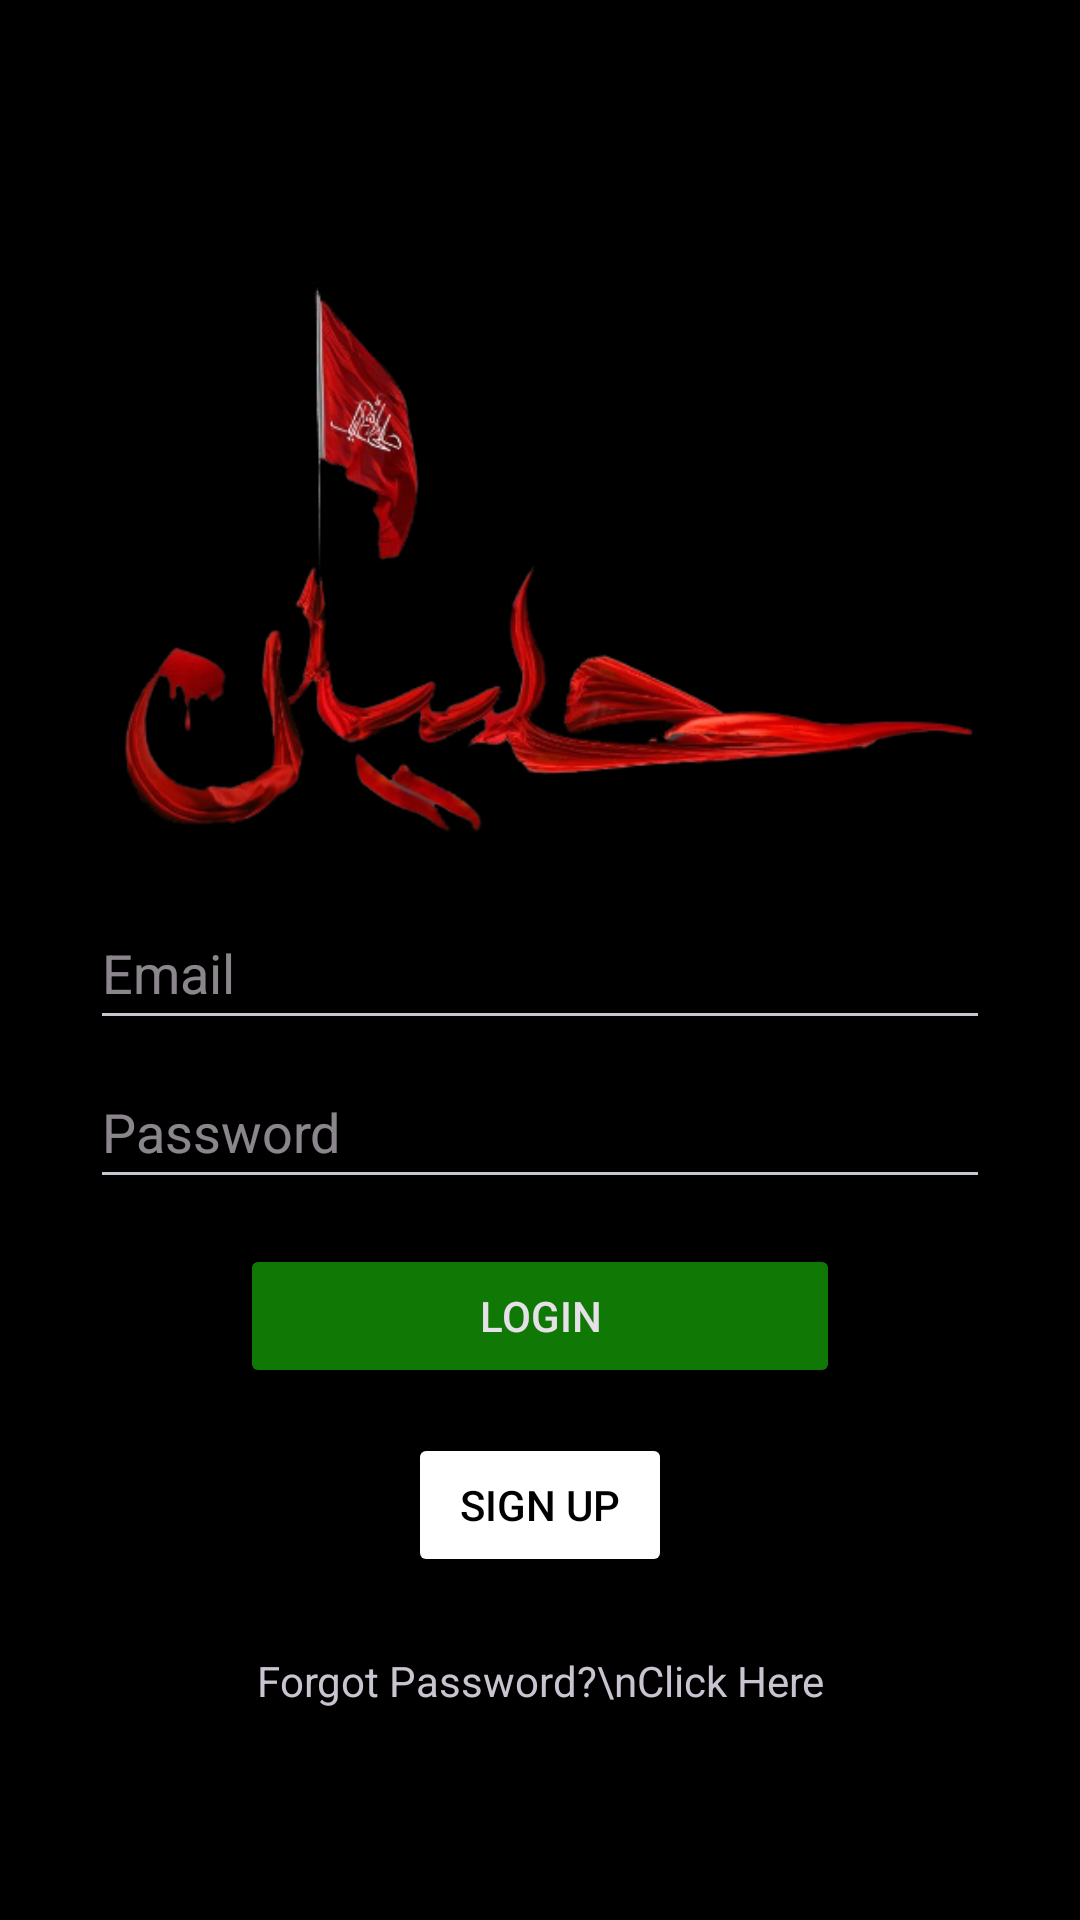

Write the Android layout XML for this screen, with the resource values it uses.
<!-- AndroidManifest.xml: application theme dark -->
<!-- res/layout/activity_login.xml -->
<?xml version="1.0" encoding="utf-8"?>
<androidx.constraintlayout.widget.ConstraintLayout xmlns:android="http://schemas.android.com/apk/res/android"
    xmlns:app="http://schemas.android.com/apk/res-auto"
    xmlns:tools="http://schemas.android.com/tools"
    android:layout_width="match_parent"
    android:layout_height="match_parent"
    android:background="@color/black"
    tools:context=".LoginActivity">

    <androidx.cardview.widget.CardView
        android:layout_width="wrap_content"
        android:layout_height="wrap_content"
        app:cardBackgroundColor="@color/black"
        app:layout_constraintBottom_toBottomOf="parent"
        app:layout_constraintEnd_toEndOf="parent"
        app:layout_constraintStart_toStartOf="parent"
        app:layout_constraintTop_toTopOf="parent">

        <androidx.constraintlayout.widget.ConstraintLayout
            android:layout_width="match_parent"
            android:layout_height="match_parent"
            android:padding="10dp">

            <ImageView
                android:id="@+id/imageView4"
                android:layout_width="300dp"
                android:layout_height="300dp"
                app:layout_constraintEnd_toEndOf="parent"
                app:layout_constraintHorizontal_bias="0.5"
                app:layout_constraintStart_toStartOf="parent"
                app:layout_constraintTop_toTopOf="parent"
                app:srcCompat="@drawable/splash_image" />

            <EditText

                android:id="@+id/loginEmail"
                android:layout_width="0dp"
                android:layout_height="wrap_content"
                android:layout_marginTop="228dp"
                android:ems="10"
                android:hint="Email"
                android:inputType="textEmailAddress"
                android:minHeight="48dp"
                app:layout_constraintEnd_toEndOf="parent"
                app:layout_constraintHorizontal_bias="0.5"
                app:layout_constraintStart_toStartOf="parent"
                app:layout_constraintTop_toTopOf="@+id/imageView4" />

            <EditText
                android:id="@+id/loginPassword"
                android:layout_width="0dp"
                android:layout_height="wrap_content"
                android:layout_marginTop="5dp"
                android:ems="10"
                android:hint="Password"
                android:inputType="textPassword"
                android:minHeight="48dp"
                app:layout_constraintEnd_toEndOf="@+id/loginEmail"
                app:layout_constraintStart_toStartOf="@+id/loginEmail"
                app:layout_constraintTop_toBottomOf="@+id/loginEmail" />

            <Button
                android:id="@+id/loginButton"
                android:layout_width="200dp"
                android:layout_height="wrap_content"
                android:layout_marginTop="15dp"
                android:backgroundTint="@color/secondary"
                android:text="LOGIN"
                app:layout_constraintEnd_toEndOf="@+id/loginPassword"
                app:layout_constraintStart_toStartOf="@+id/loginPassword"
                app:layout_constraintTop_toBottomOf="@+id/loginPassword" />

            <Button
                android:id="@+id/signupButton"
                android:layout_width="wrap_content"
                android:layout_height="wrap_content"
                android:layout_marginTop="15dp"
                android:backgroundTint="@color/white"
                android:text="SIGN UP"
                android:textColor="@color/black"
                app:layout_constraintEnd_toEndOf="@+id/loginButton"
                app:layout_constraintStart_toStartOf="@+id/loginButton"
                app:layout_constraintTop_toBottomOf="@+id/loginButton" />

            <TextView
                android:id="@+id/forgetPasswordLogin"
                android:layout_width="wrap_content"
                android:layout_height="wrap_content"
                android:layout_marginTop="25dp"
                android:text="Forgot Password?\nClick Here"
                android:textAlignment="center"
                android:textSize="14sp"
                app:layout_constraintEnd_toEndOf="@+id/signupButton"
                app:layout_constraintStart_toStartOf="@+id/signupButton"
                app:layout_constraintTop_toBottomOf="@+id/signupButton" />
        </androidx.constraintlayout.widget.ConstraintLayout>
    </androidx.cardview.widget.CardView>
</androidx.constraintlayout.widget.ConstraintLayout>
<!-- resources referenced by this layout -->
<resources>
  <color name="black">#FF000000</color>
  <color name="secondary">#107805</color>
  <color name="white">#FFFFFFFF</color>
  <!-- drawable splash_image: png bitmap (drawable, 68019 bytes) -->
  <style name="dark" parent="Theme.Material3.Dark.NoActionBar">
          <item name="colorPrimary">@color/primary</item>
          <item name="colorPrimaryVariant">@color/primary_dark</item>
          <item name="colorOnPrimary">@color/white</item>
          
          <item name="colorSecondary">@color/secondary</item>
          <item name="colorSecondaryVariant">@color/secondary</item>
          <item name="colorOnSecondary">@color/white</item>
          <item name="android:statusBarColor" tools:targetApi="l">?attr/colorPrimaryVariant</item>
      </style>
  <color name="primary">#1a1f1b</color>
  <color name="primary_dark">#1a1f1b</color>
</resources>
